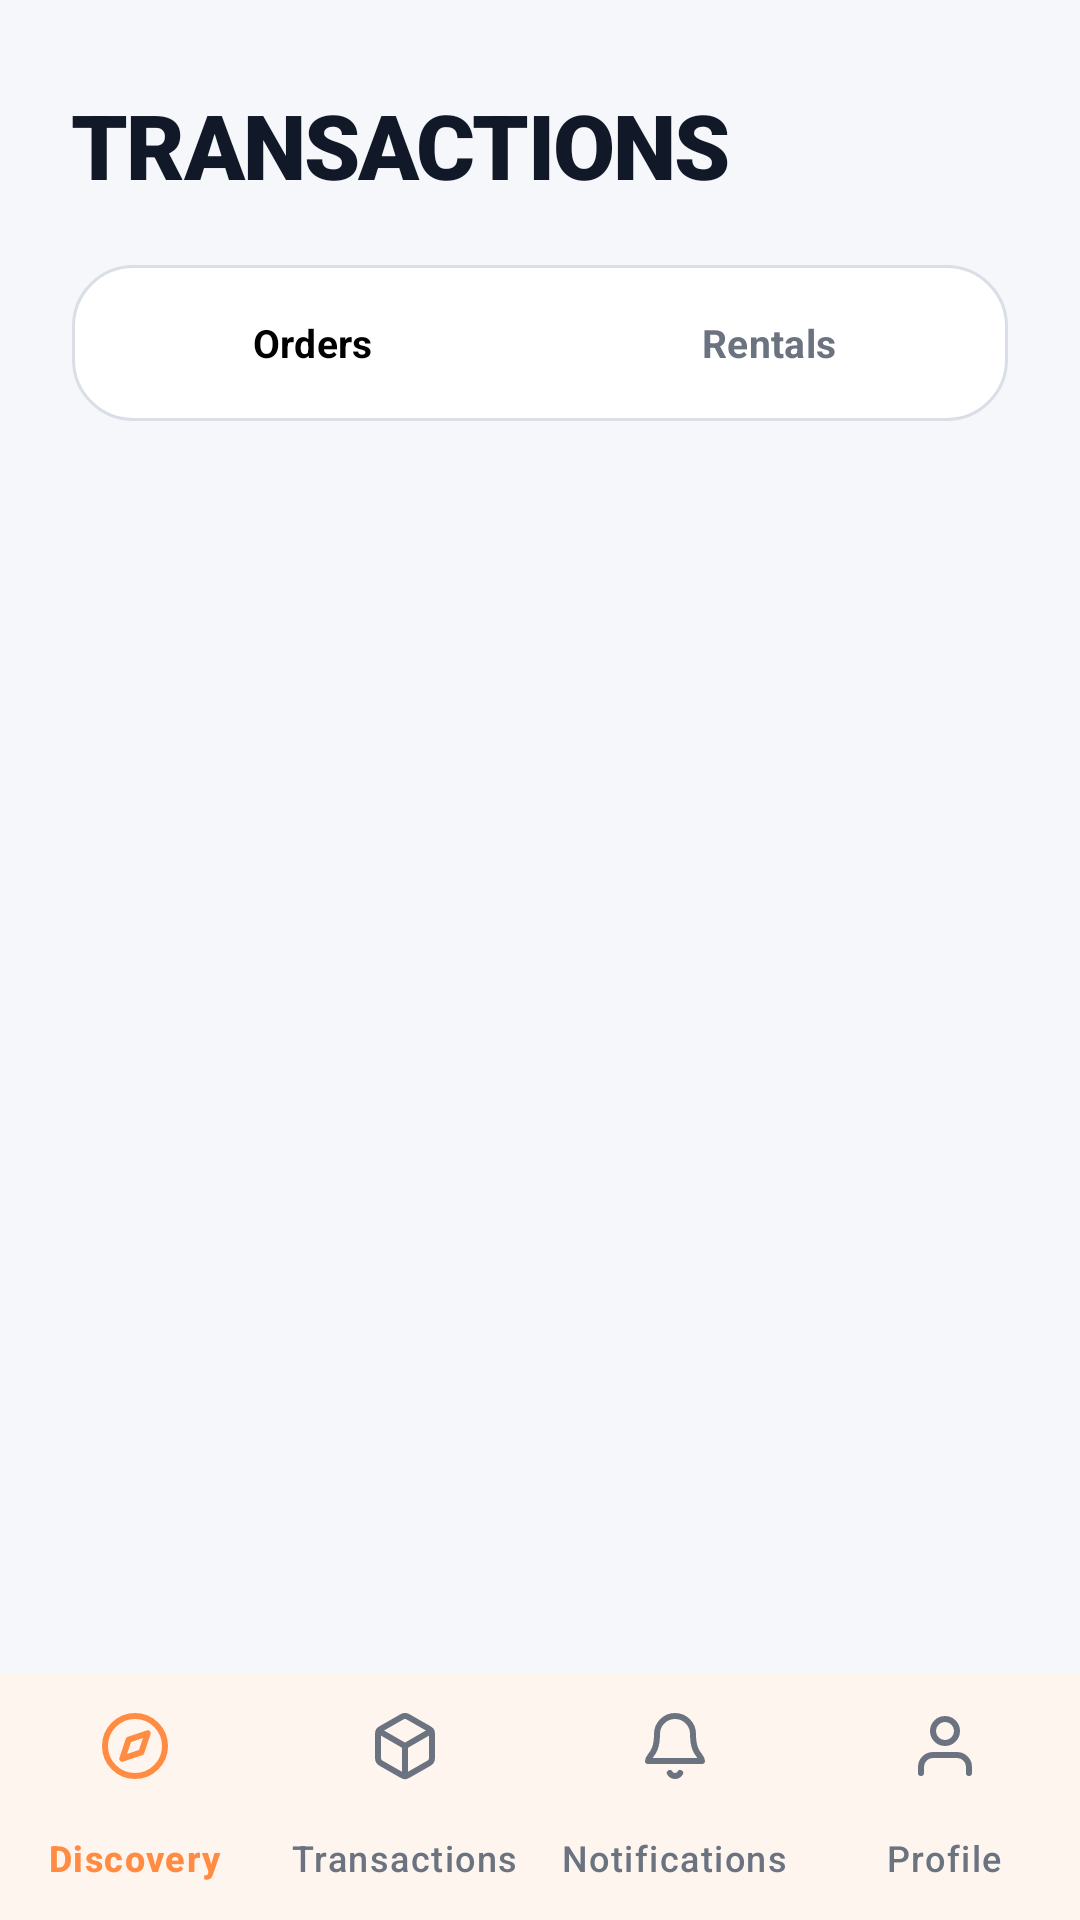

Layout XML and referenced resources for this Android screen:
<!-- AndroidManifest.xml: application theme Theme.My_Mobile_App -->
<!-- res/layout/activity_transactions.xml -->
<?xml version="1.0" encoding="utf-8"?>
<LinearLayout xmlns:android="http://schemas.android.com/apk/res/android"
    xmlns:app="http://schemas.android.com/apk/res-auto"
    android:layout_width="match_parent"
    android:layout_height="match_parent"
    android:background="@color/bg_dark_secondary"
    android:orientation="vertical">

    <TextView
        style="@style/Text.Display"
        android:layout_width="match_parent"
        android:layout_height="wrap_content"
        android:paddingHorizontal="@dimen/page_padding"
        android:paddingTop="28dp"
        android:paddingBottom="20dp"
        android:text="@string/tab_transactions" />

    <LinearLayout
        android:layout_width="match_parent"
        android:layout_height="@dimen/input_height"
        android:layout_marginHorizontal="@dimen/page_padding"
        android:background="@drawable/bg_segment_container"
        android:gravity="center_vertical"
        android:orientation="horizontal"
        android:padding="4dp">

        <com.google.android.material.button.MaterialButton
            android:id="@+id/btn_orders"
            android:layout_width="0dp"
            android:layout_height="match_parent"
            android:layout_weight="1"
            android:background="@drawable/bg_segment_active"
            android:backgroundTint="@null"
            android:insetTop="0dp"
            android:insetBottom="0dp"
            android:text="@string/tx_orders"
            android:textAllCaps="false"
            android:textColor="@color/black"
            android:textSize="13sp"
            android:textStyle="bold" />

        <com.google.android.material.button.MaterialButton
            android:id="@+id/btn_rentals"
            android:layout_width="0dp"
            android:layout_height="match_parent"
            android:layout_weight="1"
            android:background="@drawable/bg_segment_inactive"
            android:backgroundTint="@null"
            android:insetTop="0dp"
            android:insetBottom="0dp"
            android:text="@string/tx_rentals"
            android:textAllCaps="false"
            android:textColor="@color/nav_inactive"
            android:textSize="13sp"
            android:textStyle="bold" />
    </LinearLayout>

    <FrameLayout
        android:layout_width="match_parent"
        android:layout_height="0dp"
        android:layout_weight="1">

        <androidx.recyclerview.widget.RecyclerView
            android:id="@+id/rv_orders"
            android:layout_width="match_parent"
            android:layout_height="match_parent"
            android:clipToPadding="false"
            android:paddingTop="@dimen/spacing_md"
            android:paddingBottom="80dp" />

        <TextView
            android:id="@+id/txt_orders_empty"
            android:layout_width="wrap_content"
            android:layout_height="wrap_content"
            android:layout_gravity="center"
            android:text="@string/tx_empty_orders"
            android:textColor="@color/text_muted"
            android:textSize="@dimen/text_body"
            android:visibility="gone" />

        <androidx.recyclerview.widget.RecyclerView
            android:id="@+id/rv_rentals"
            android:layout_width="match_parent"
            android:layout_height="match_parent"
            android:clipToPadding="false"
            android:paddingTop="@dimen/spacing_md"
            android:paddingBottom="80dp"
            android:visibility="gone" />

        <TextView
            android:id="@+id/txt_rentals_empty"
            android:layout_width="wrap_content"
            android:layout_height="wrap_content"
            android:layout_gravity="center"
            android:text="@string/tx_empty_rentals"
            android:textColor="@color/text_muted"
            android:textSize="@dimen/text_body"
            android:visibility="gone" />
    </FrameLayout>

    <com.google.android.material.bottomnavigation.BottomNavigationView
        android:id="@+id/bottomNav"
        android:layout_width="match_parent"
        android:layout_height="@dimen/bottom_nav_height"
        android:background="@color/bg_dark_primary"
        app:itemIconTint="@color/bottom_nav_item"
        app:itemRippleColor="@android:color/transparent"
        app:itemTextColor="@color/bottom_nav_item"
        app:labelVisibilityMode="labeled"
        app:menu="@menu/bottom_nav_menu" />
</LinearLayout>
<!-- resources referenced by this layout -->
<resources>
  <color name="bg_dark_primary">#FFFFFFFF</color>
  <color name="bg_dark_secondary">#FFF6F7FB</color>
  <color name="black">#FF000000</color>
  <color name="nav_inactive">#FF6B7280</color>
  <color name="text_muted">#FF6B7280</color>
  <dimen name="bottom_nav_height">82dp</dimen>
  <dimen name="input_height">52dp</dimen>
  <dimen name="page_padding">24dp</dimen>
  <dimen name="spacing_md">16dp</dimen>
  <dimen name="text_body">14sp</dimen>
  <!-- drawable bg_segment_container (drawable) -->
  <?xml version="1.0" encoding="utf-8"?>
  <shape xmlns:android="http://schemas.android.com/apk/res/android"
      android:shape="rectangle">
      <solid android:color="@color/bg_dark_primary" />
      <stroke
          android:width="1dp"
          android:color="@color/border_dark" />
      <corners android:radius="20dp" />
  </shape>
  <string name="tab_transactions">Transactions</string>
  <string name="tx_empty_orders">No orders yet</string>
  <string name="tx_empty_rentals">No rentals yet</string>
  <string name="tx_orders">Orders</string>
  <string name="tx_rentals">Rentals</string>
  <style name="Text.Display" parent="">
          <item name="android:textSize">@dimen/text_screen_title</item>
          <item name="android:textColor">@color/text_primary</item>
          <item name="android:textStyle">bold</item>
          <item name="android:textAllCaps">true</item>
          <item name="android:letterSpacing">-0.02</item>
          <item name="android:lineSpacingMultiplier">1.05</item>
          <item name="android:fontFamily">sans-serif-black</item>
      </style>
  <style name="Theme.My_Mobile_App" parent="Base.Theme.My_Mobile_App" />
  <color name="border_dark">#FFD9DEE7</color>
  <dimen name="text_screen_title">30sp</dimen>
  <color name="text_primary">#FF111827</color>
  <style name="Base.Theme.My_Mobile_App" parent="Theme.Material3.DayNight.NoActionBar">
          <item name="colorPrimary">@color/orange</item>
          <item name="colorOnPrimary">@color/black</item>
          <item name="colorSecondary">@color/orange_dark</item>
          <item name="colorOnSecondary">@color/black</item>
          <item name="colorSurface">@color/ms_surface</item>
          <item name="colorOnSurface">@color/text_primary</item>
          <item name="android:colorBackground">@color/ms_bg</item>
          <item name="android:windowBackground">@color/ms_bg</item>
          <item name="android:statusBarColor">@color/ms_bg</item>
          <item name="android:navigationBarColor">@color/ms_bg</item>
          <item name="android:windowLightStatusBar">true</item>
          <item name="android:windowLightNavigationBar">true</item>
          <item name="android:fontFamily">sans-serif</item>
          <item name="android:textColorPrimary">@color/text_primary</item>
          <item name="android:textColorSecondary">@color/text_muted</item>
      </style>
  <color name="orange">#FFFF8C42</color>
  <color name="orange_dark">#FFE0732E</color>
  <color name="ms_surface">#FFFFFFFF</color>
  <color name="ms_bg">#FFF6F7FB</color>
</resources>
